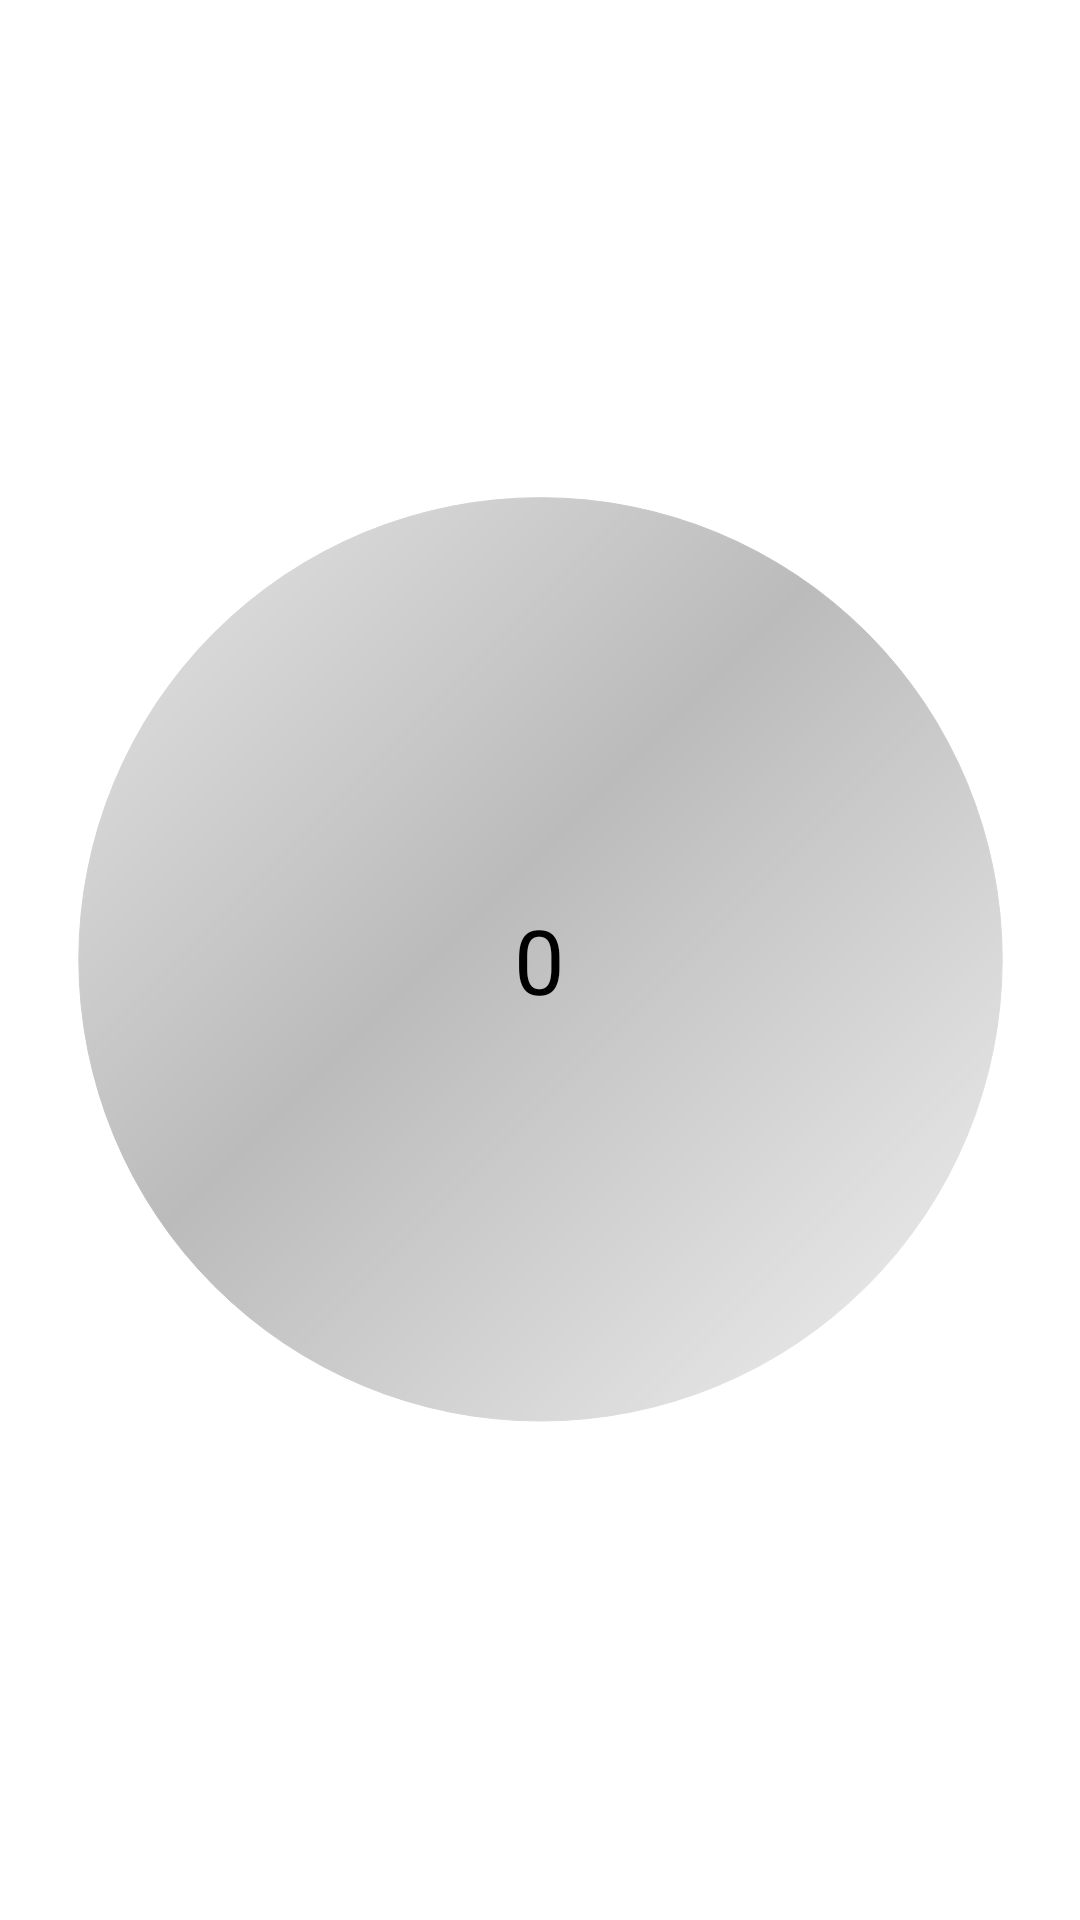

Android layout source for this screen:
<!-- AndroidManifest.xml: application theme Theme.MindGames -->
<!-- res/layout/numbers_item.xml -->
<?xml version="1.0" encoding="utf-8"?>
<androidx.constraintlayout.widget.ConstraintLayout xmlns:android="http://schemas.android.com/apk/res/android"
    xmlns:app="http://schemas.android.com/apk/res-auto"
    android:layout_width="match_parent"
    android:layout_height="match_parent">

    <FrameLayout
        android:id="@+id/root"
        android:elevation="20dp"
        android:layout_width="0dp"
        android:layout_height="0dp"
        app:layout_constraintBottom_toBottomOf="parent"
        app:layout_constraintDimensionRatio="1:1"
        app:layout_constraintEnd_toEndOf="parent"
        app:layout_constraintStart_toStartOf="parent"
        app:layout_constraintTop_toTopOf="parent">

        <FrameLayout
            android:id="@+id/frame"
            android:layout_width="match_parent"
            android:layout_height="match_parent"

            android:background="@drawable/background_circle_2">

            <TextView
                android:id="@+id/text_number"
                android:layout_width="wrap_content"
                android:layout_height="wrap_content"
                android:layout_gravity="center|center"
                android:gravity="center|center"
                android:text="0"
                android:textColor="@color/black"
                android:textSize="30sp" />
        </FrameLayout>
    </FrameLayout>
</androidx.constraintlayout.widget.ConstraintLayout>
<!-- resources referenced by this layout -->
<resources>
  <color name="black">#FF000000</color>
  <!-- drawable background_circle_2 (drawable) -->
  <?xml version="1.0" encoding="utf-8"?>
  <vector xmlns:android="http://schemas.android.com/apk/res/android"
      xmlns:aapt="http://schemas.android.com/aapt"
      android:width="200dp"
      android:height="200dp"
      android:viewportWidth="200"
      android:viewportHeight="200">
      <path
          android:pathData="M100.093,99.877m-85.5,0a85.5,85.5 0,1 1,171 0a85.5,85.5 0,1 1,-171 0"
          android:strokeLineJoin="round"
          android:strokeWidth="0"
          android:fillColor="@color/wbw"
          android:strokeColor="#000000"
          android:strokeLineCap="round">
  
      </path>
  </vector>
  <style name="Theme.MindGames" parent="Theme.MaterialComponents.DayNight.NoActionBar">
          
          <item name="colorPrimary">@color/purple_500</item>
          <item name="colorPrimaryVariant">@color/purple_700</item>
          <item name="colorOnPrimary">@color/white</item>
          
          <item name="colorSecondary">@color/teal_200</item>
          <item name="colorSecondaryVariant">@color/teal_700</item>
          <item name="colorOnSecondary">@color/black</item>
          
          <item name="android:statusBarColor" tools:targetApi="l">?attr/colorPrimaryVariant</item>
          
      </style>
  <color name="purple_500">#FF6200EE</color>
  <color name="purple_700">#FF3700B3</color>
  <color name="white">#FFFFFFFF</color>
  <color name="teal_200">#FF03DAC5</color>
  <color name="teal_700">#FF018786</color>
</resources>
